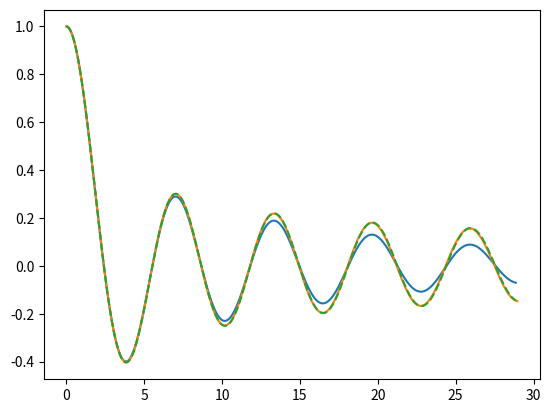

Python code for this plot:
#!/usr/bin/env python3
# -*- coding: utf-8 -*-
"""
Created on Fri May 27 11:42:00 2022

@author: rmcclarr
"""

#!/usr/bin/env python3
# -*- coding: utf-8 -*-
"""
Created on Fri May 27 10:50:11 2022

@author: rmcclarr
"""
import numpy as np
import matplotlib.pyplot as plt
from scipy.special import jv
from numpy.linalg import svd

Nt = 2000

dt = 0.1
Yminus = np.zeros((2,Nt-1))
Yplus = np.zeros((2,Nt-1))

dts = np.logspace(-4,-1,Nt)
#dts = 0.1*np.ones(Nt)
trange = np.cumsum(dts)
yval = np.zeros(2)
yval[0]=1
omega = 1
lam = -1e-1

#set up matrix
A = np.zeros((2,2))
A[0,1] = 1.0
A[1,0] = -omega
A[1,1] = 0
print("A's eigenvalues", np.linalg.eigvals(A))
#Backward Euler
for i in range(Nt-1):
    dt = dts[i]
    A[1,1] = -1/trange[i+1]
    update = np.linalg.inv(np.identity(2) - dt*A)
    yold = yval.copy()
    yval = np.dot(update,yval)
    Yminus[:,i] = yval.copy()
    Yplus[:,i] = (yval-yold)/dt
    print(Yplus, 'Y+')
    
plt.plot(trange[0:-1],Yminus[0,:])
plt.plot(trange,jv(0,trange))


skip = 0

[U,S,V] = svd(Yminus[:,skip:],full_matrices=False)
Sinv = np.zeros(S.size)
Spos = S[S/np.cumsum(S)>1e-18]
Sinv[0:Spos.size] = 1.0/Spos.copy()
tmp=np.dot(U.transpose(),Yplus[:, skip:])
tmp2=np.dot(tmp,V.transpose())
tmp3=np.dot(tmp2,np.diag(Sinv))
deigs = np.linalg.eigvals(tmp3)
#deigs = deigs[deigs>0]
#print(np.log(deigs)/dt)
print(deigs)

#Crank-Nicolson

yval = np.zeros(2)
yval[0]=1
omega = 1.0
Yminus = np.zeros((2,Nt-1))
Yplus = np.zeros((2,Nt-1))

for i in range(Nt-1):
    dt = dts[i]
    A[1,1] = -2/(trange[i+1] + trange[i])
    update = np.linalg.inv(np.identity(2) - 0.5*dt*A)
    yold = yval.copy()
    yval = np.dot(update,yval + 0.5*dt*np.dot(A,yval))  
    Yminus[:,i] = 0.5*(yval + yold)
    Yplus[:,i] = (yval-yold)/dt
    
plt.plot(trange[0:-1],Yminus[0,:],'--')
[U,S,V] = svd(Yminus[:,skip:],full_matrices=False)
Sinv = np.zeros(S.size)
Spos = S[S/np.cumsum(S)>1e-18]
Sinv[0:Spos.size] = 1.0/Spos.copy()
tmp=np.dot(U.transpose(),Yplus[:, skip:])
tmp2=np.dot(tmp,V.transpose())
tmp3=np.dot(tmp2,np.diag(Sinv))
deigs = np.linalg.eigvals(tmp3)
#deigs = deigs[deigs>0]
#print(np.log(deigs)/dt)
print(deigs)

